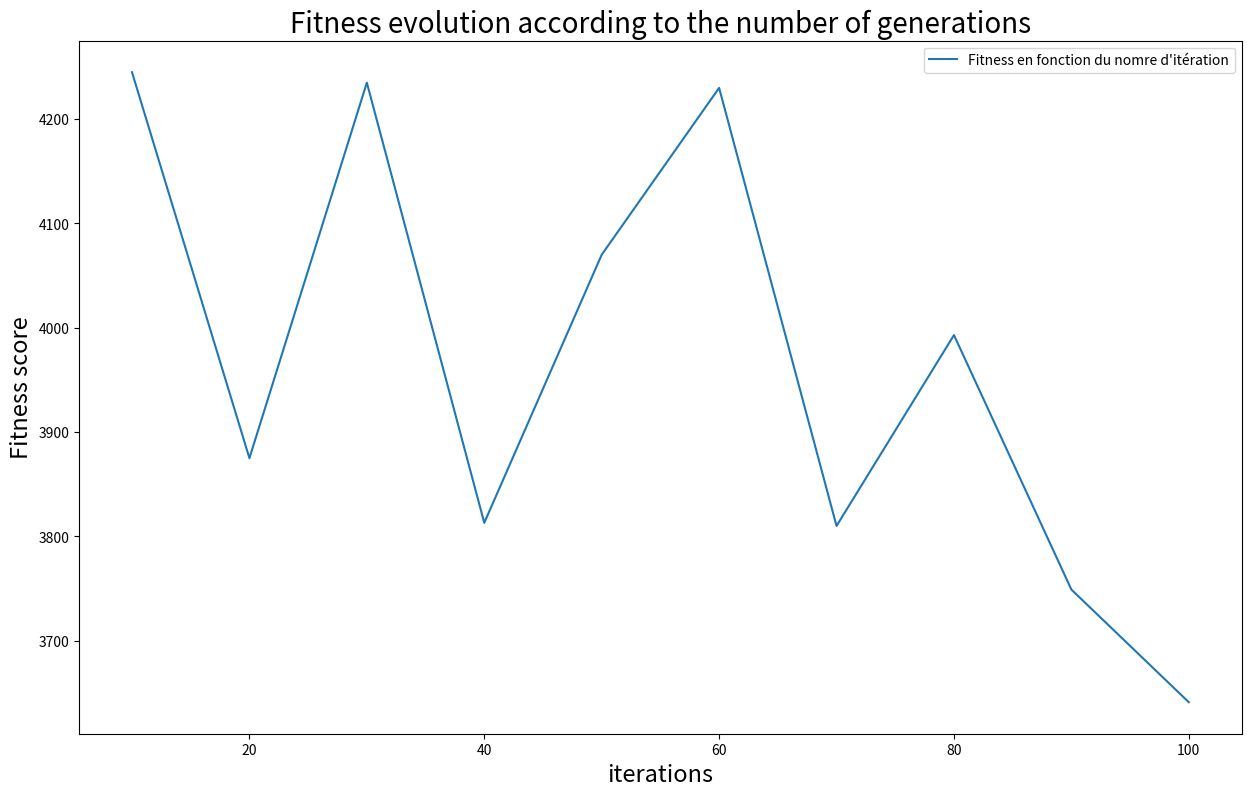

The matplotlib source for this figure:
import numpy as np
import random
import matplotlib.pyplot as plt

#   PARAMETERS ###############################################
V = 100
INDIVIDUAL = 8

NB_COLIS = 50


#   TRAFFIC ##################################################
MATIN = [1.7, 2.2]
MIDI = [0.8, 1.2]
APRES_MIDI = [1.25, 1.7]
NUIT = [0.6, 1]

# CALCUL DU NOMBRE DE CAMIONS ################################
VOLUME_COLIS = [1, 3, 5, 8]
CAPACITE_CAMION = 50

def TableauColis(nb_colis):
  tableau = {}
  tableau[0] = random.randint(0, int(nb_colis/2))
  tableau[1] = random.randint(0, int(nb_colis-tableau[0]))
  tableau[2] = random.randint(0, int(nb_colis-(tableau[0]+tableau[1])))
  tableau[3] = nb_colis-(tableau[0]+tableau[1]+tableau[2])
  return tableau

def sub_nombreCamion(tab_colis, i, capacite):
    for _ in range(tab_colis[i]):
        if capacite + VOLUME_COLIS[i] < CAPACITE_CAMION and tab_colis[i] > 0:
            capacite += VOLUME_COLIS[i]
            tab_colis[i] -= 1
        elif i > 0:
            for j in range(i-1, -1, -1):
                for _ in range(tab_colis[j]):
                    if capacite + VOLUME_COLIS[j] < CAPACITE_CAMION and tab_colis[j] > 0:
                        capacite += VOLUME_COLIS[j]
                        tab_colis[j] -= 1

    for j in range(i-1, -1, -1):
                for _ in range(tab_colis[j]):
                    if capacite + VOLUME_COLIS[j] < CAPACITE_CAMION and tab_colis[j] > 0:
                        capacite += VOLUME_COLIS[j]
                        tab_colis[j] -= 1

    return capacite

def NombreCamion(tableau_colis):
    tab_colis = tableau_colis.copy()
    nb_camion = 1
    capacite = 0
    listeCapacite = []
    
    while any(x != 0 for x in tab_colis.values()):

        i = 3
        capacite = sub_nombreCamion(tab_colis, i, capacite)
        
        listeCapacite.append(capacite)
        capacite = 0
        nb_camion += 1
        i = 3
                
    listeCapacite.append(capacite)
    # print(tab_colis)
    # print(listeCapacite)
    return nb_camion

tableau_colis = TableauColis(NB_COLIS)
k = NombreCamion(tableau_colis)
# print('Nombre camion : ', k)

#   MATRICE DES POIDS ########################################
def matrice_poids(v, periode):
  arr = np.empty((v, v), dtype='int32')
  for i in range(0,v):
    for j in range(0,v):
      if j != i:
        arr[i][j] = round(random.randint(1, 100) * random.uniform(periode[0], periode[1]))
      else:
        arr[i][j] = 0
  
  return arr

MATRICE_POIDS = matrice_poids(V, MIDI)

# Generation #################################################
def Population():
    pop = []
    for _ in range(0, INDIVIDUAL):
        # randomList = [0]
        randomList = random.sample(range(1, V), V-1)
        # randomList.extend([0])
        truckIdx = random.sample(range(1, V-1), k-1)
        pop.append([randomList, truckIdx])
        
    return pop

#   Only for new gen ########################################
def individu():
    
    # randomList = [0]
    randomList = random.sample(range(1, V), V-1)
    # randomList.extend([0])
    truckIdx = random.sample(range(1, V-1), k-1)

    return [randomList, truckIdx]

#   Fitness #################################################
def get_sum(path):
    totalSum = 0
    element0 = path[0].copy()
    element1 = path[1].copy()
    
    #   Ajout du depot à l'interieur (fin du 1 camion, debut du 2ème, ...)
    for index in element1:
        for i in range(0,2):
            element0.insert(index, 0)

    #   Ajout du depot au debut et à la fin
    element0.append(0)
    element0.insert(0, 0)

    for i in range(len(element0)-1):
        totalSum += MATRICE_POIDS[element0[i]][element0[i+1]]
   
    return totalSum

def Fitness(pop):
    pop.sort(key=get_sum, reverse=False)
    return pop


#   Crossover ###############################################
def sub_crossover(i1, i2):
    rdmStartIdx = random.randint(0, len(i1[0])-2)
    rdmLength = random.randint(2, (len(i1[0]))-rdmStartIdx)
    idxList = list(range(rdmStartIdx, rdmStartIdx+rdmLength))
    child = [0] * (len(i1[0]))

    for i in idxList:
        child[i] = i1[0][i]
    for i in range(0, len(i2[0])):
        if child[i] == 0:
            if i2[0][i] not in child:
                child[i] = i2[0][i]
            else:
                for j in idxList:     
                    if i2[0][j] not in child:
                        child[i] = i2[0][j]
          
    rdmTruckIdx = random.randint(0, 1)
    truckIdx = i1[1] if rdmTruckIdx == 0 else i2[1]
    return [child, truckIdx]

def Crossover(pop):
    n_pop = []
    for i in range(len(pop)):
       
        if i == 0:
            n_pop.append(pop[i])
        else:
            n_pop.append(sub_crossover(pop[0], pop[i]))
       
    return n_pop


#   Mutation ################################################
def Mutation(pop):
    n = 0
    for i in pop:
        if n > 0:
            rdmIdx1 = random.randint(0, len(i[0])-1)
            rdmIdx2 = random.randint(0, len(i[0])-1)
            tmp = i[0][rdmIdx1]
            i[0][rdmIdx1] = i[0][rdmIdx2]
            i[0][rdmIdx2] = tmp
        n += 1

    return pop

#   NEW_POPULATION ############################################
def NewPopulation(pop):
    pop = Fitness(pop)
    n_pop = []
    for i in range(len(pop)):
        if i < (len(pop)/2):
            n_pop.append(pop[i])
        else:
            n_pop.append(individu())

    return n_pop


# Loop ########################################################
def Loop(pop):
    if pop == []:
        pop = Population()
    
    pop = Fitness(pop)
    pop = Crossover(pop)
    pop = Mutation(pop)
    pop = NewPopulation(pop)
        
    return pop


#   MAIN ######################################################

def Main(max_iter):
    population = []
    iter = 0
    bestScore = 9999999
    while iter < max_iter :

        if population != []:
            
            for individual in population:
                tmpBestScore = get_sum(individual)
             
                if tmpBestScore < bestScore:
                    bestScore = tmpBestScore
  
        population = Loop(population)
        iter += 1

    if population != []:
     
        for individual in population:
            tmpBestScore = get_sum(individual) 
           
            if tmpBestScore < bestScore:
                bestScore = tmpBestScore

        # print("Iteration : ", str(iter), " - Best Score : ", str(bestScore))
        return [iter, bestScore]

# STAT #########################################################

def Stat():
    startIter = 10
    endIter = 101
    p = 10
    #   X
    iterNbr = []
    #   Y
    fitness = []

    plt.figure(figsize=[15, 9])  

    for i in range(startIter, endIter, p):
        max_iter = i
        result = Main(max_iter)
        iterNbr.append(result[0])
        fitness.append(result[1])
    
    plt.plot(iterNbr, fitness, label="Fitness en fonction du nomre d'itération")
    plt.legend()
    plt.title('Fitness evolution according to the number of generations', fontsize=20)
    plt.xlabel('iterations', fontsize=17)
    plt.ylabel('Fitness score', fontsize=17)
    # plt.show()


Stat()
# Reste à print le chart
# Changer le liste.py avec la selection après la mutation et avant la regeneration aléatoire (fitness dans le new gen)